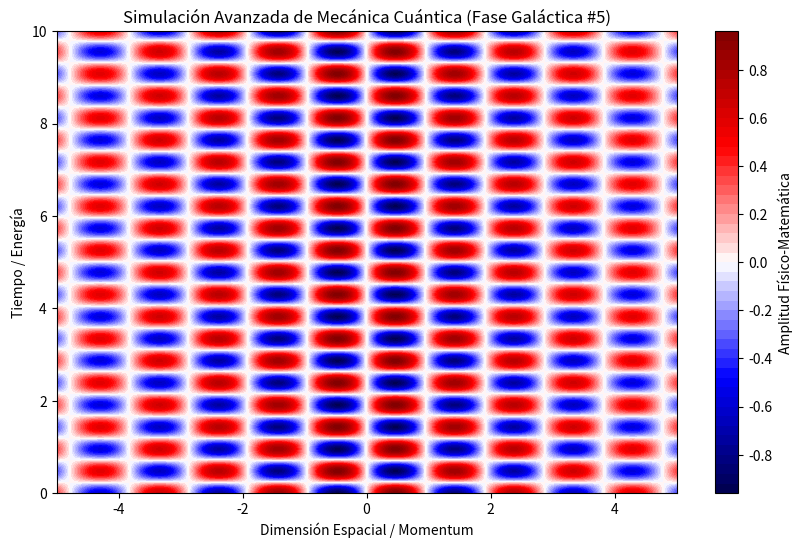

This figure's Python source:
%matplotlib inline
# Simulación Galáctica: Mecánica Cuántica - Variante 5
import numpy as np
import matplotlib.pyplot as plt

# Parámetros Físicos Aleatorios
param_1 = 3.284
param_2 = 6.575
param_3 = 0.129

t = np.linspace(0, 10, 500)
x = np.linspace(-5, 5, 500)
X, T = np.meshgrid(x, t)

# Ecuación Base (Avanzada)
Z = np.sin(X * param_1) * np.cos(T * param_2) * np.exp(-np.abs(X) * param_3)

plt.figure(figsize=(10, 6))
plt.contourf(X, T, Z, 50, cmap='seismic')
plt.colorbar(label='Amplitud Físico-Matemática')
plt.title(r'Simulación Avanzada de Mecánica Cuántica (Fase Galáctica #5)')
plt.xlabel('Dimensión Espacial / Momentum')
plt.ylabel('Tiempo / Energía')
plt.show()
